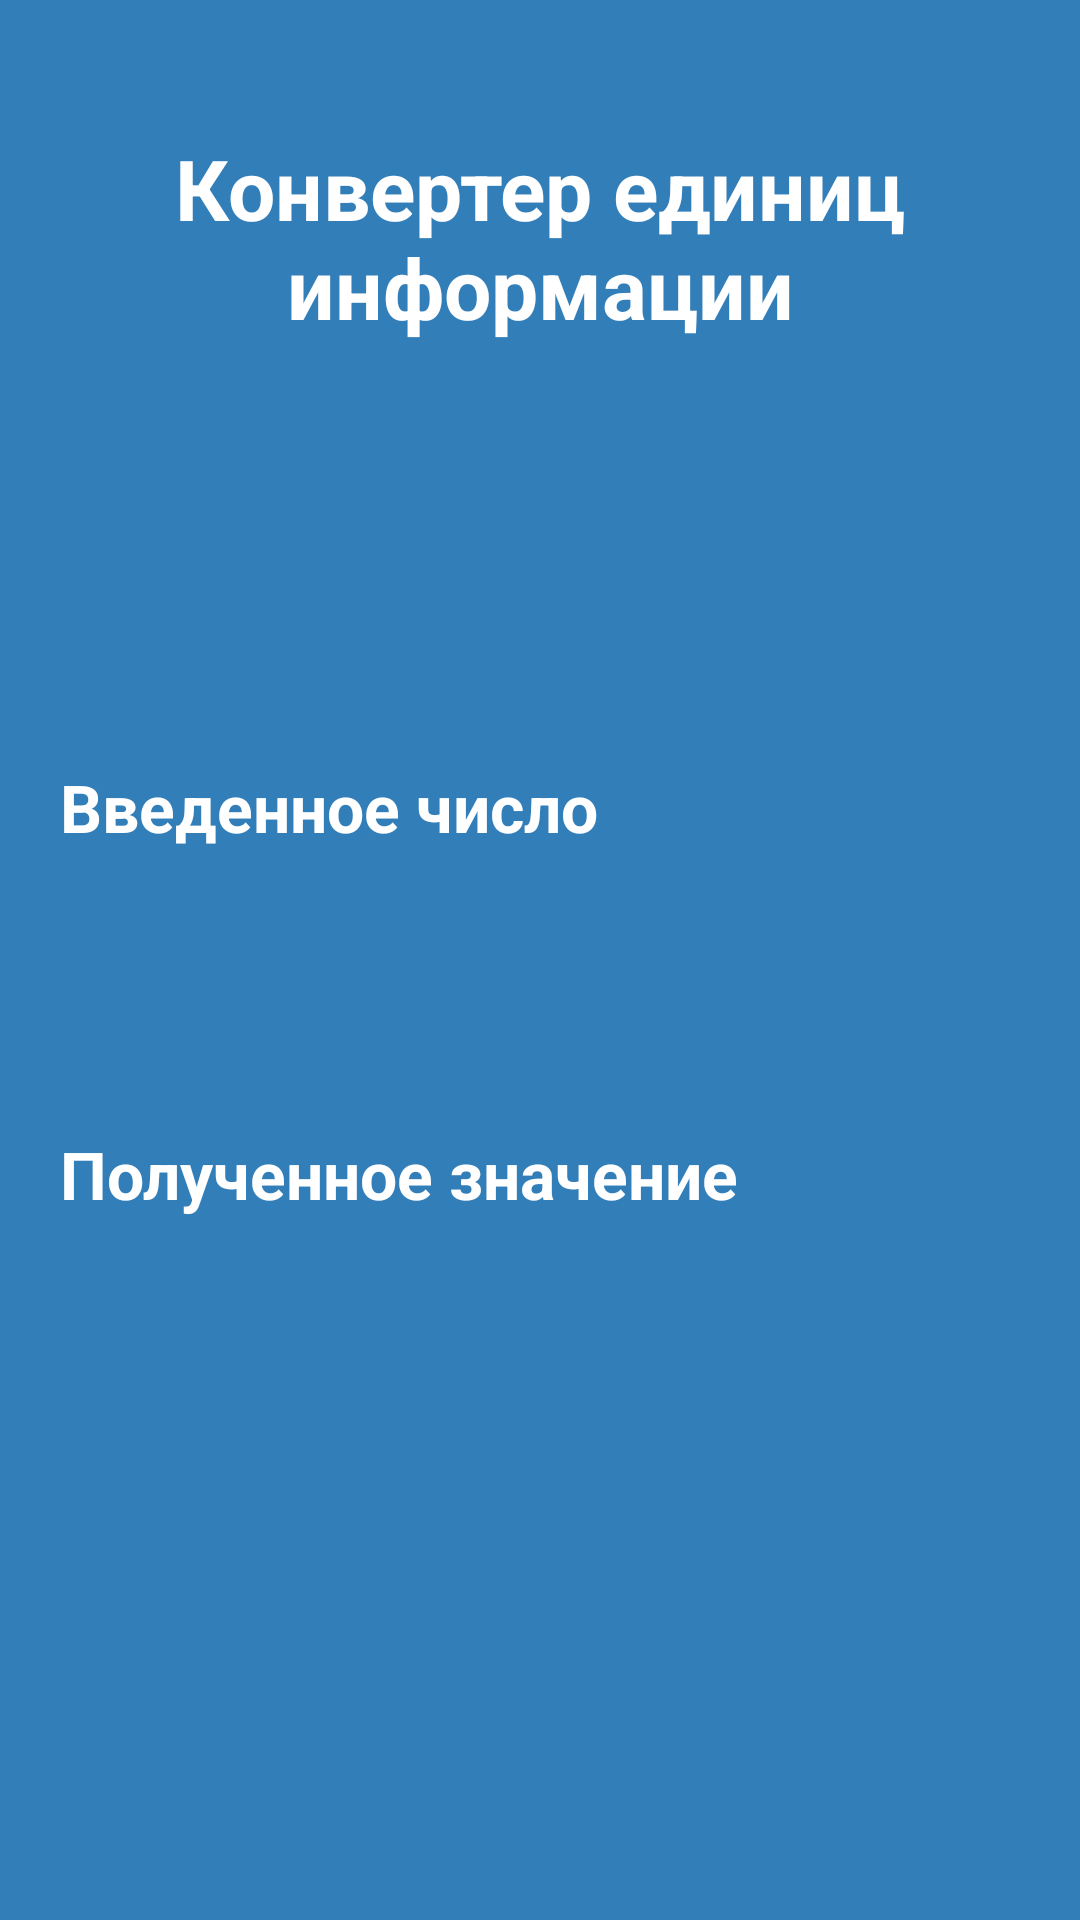

Write the Android layout XML for this screen, with the resource values it uses.
<!-- AndroidManifest.xml: application theme Theme.MezencevaPS_01_01 -->
<!-- res/layout/activity_third.xml -->
<?xml version="1.0" encoding="utf-8"?>
<androidx.constraintlayout.widget.ConstraintLayout xmlns:android="http://schemas.android.com/apk/res/android"
    xmlns:app="http://schemas.android.com/apk/res-auto"
    xmlns:tools="http://schemas.android.com/tools"
    android:layout_width="match_parent"
    android:layout_height="match_parent"
    tools:context=".ThirdActivity"
    android:background="@color/background"
    android:padding="20dp">

    <LinearLayout
        android:layout_width="match_parent"
        android:layout_height="match_parent"
        android:gravity="top"
        android:orientation="vertical">

        <TextView
            android:layout_width="match_parent"
            android:layout_height="wrap_content"
            android:textAlignment="center"
            android:text="@string/information"
            android:textColor="@color/white"
            android:textSize="28dp"
            android:textStyle="bold"
            android:layout_marginTop="24dp"
            android:layout_marginBottom="140dp"/>
        <TextView
            android:layout_width="wrap_content"
            android:layout_height="wrap_content"
            android:text="@string/end"
            android:textSize="22dp"
            android:textStyle="bold"
            android:textColor="@color/white"/>

        <TextView
            android:id="@+id/outputValues"
            android:layout_width="match_parent"
            android:layout_height="48dp"
            android:background="@drawable/text"
            android:textColor="@color/black"
            android:textSize="15dp"
            android:layout_marginTop="15dp"
            android:padding="13dp"
            android:layout_marginBottom="30dp"/>

        <TextView
            android:layout_width="wrap_content"
            android:layout_height="wrap_content"
            android:text="@string/final_"
            android:textSize="22dp"
            android:textStyle="bold"
            android:textColor="@color/white"
            android:layout_gravity="left"/>
        <TextView
            android:id="@+id/outputResult"
            android:layout_width="match_parent"
            android:layout_height="48dp"
            android:background="@drawable/text"
            android:textColor="@color/black"
            android:textSize="15dp"
            android:layout_marginTop="15dp"
            android:padding="12dp"
            android:layout_marginBottom="30dp" />
        <Button
            android:layout_width="150dp"
            android:layout_height="50dp"
            android:textAlignment="center"
            android:layout_gravity="center"
            android:padding="13dp"
            android:textColor="@color/white"
            android:background="@drawable/buttons"
            android:text="@string/regist_text"
            android:layout_marginTop="190dp"
            android:textSize="18dp"
            android:onClick="comeback"
            android:textAllCaps="false"
            android:textStyle="bold"/>
    </LinearLayout>

</androidx.constraintlayout.widget.ConstraintLayout>
<!-- resources referenced by this layout -->
<resources>
  <color name="background">#327EB8</color>
  <color name="black">#FF000000</color>
  <color name="white">#FFFFFFFF</color>
  <!-- drawable buttons (drawable) -->
  <?xml version="1.0" encoding="utf-8"?>
  <shape xmlns:android="http://schemas.android.com/apk/res/android">
  <solid android:color="@color/buttons"/>
      <corners android:radius="30dp"/>
  </shape>
  <string name="end">Введенное число</string>
  <string name="final_">Полученное значение</string>
  <string name="information">Конвертер единиц информации</string>
  <string name="regist_text">Регистрация</string>
  <style name="Theme.MezencevaPS_01_01" parent="Theme.AppCompat.DayNight.NoActionBar" />
  <color name="buttons">#22ed8b</color>
</resources>
